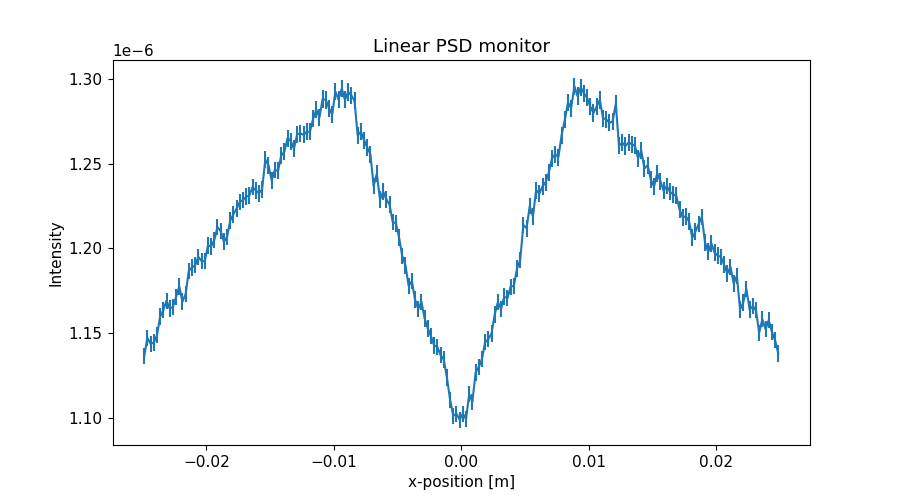

Data behind this chart, as committed beside it:
x_axis, Intensity, Error
-2.487500000000000128e-02, 1.136462004000000070e-06, 4.767397638999999986e-09
-2.462500000000000105e-02, 1.147302131999999909e-06, 4.790081936000000256e-09
-2.437500000000000083e-02, 1.143802625999999955e-06, 4.782771699999999733e-09
-2.412500000000000061e-02, 1.144503216000000031e-06, 4.784237526000000202e-09
-2.387500000000000039e-02, 1.148803428999999962e-06, 4.793217839000000277e-09
-2.362500000000000017e-02, 1.159863635000000015e-06, 4.816237689999999746e-09
-2.337499999999999994e-02, 1.163763457000000086e-06, 4.824327718000000326e-09
-2.312499999999999972e-02, 1.169163969999999917e-06, 4.835510198000000162e-09
-2.287499999999999950e-02, 1.164584749999999989e-06, 4.826032540999999606e-09
-2.262499999999999928e-02, 1.165505370000000104e-06, 4.827941012999999961e-09
-2.237499999999999906e-02, 1.171345928000000069e-06, 4.840022029999999739e-09
-2.212499999999999883e-02, 1.177625712000000053e-06, 4.852981265000000079e-09
-2.187499999999999861e-02, 1.168646334999999966e-06, 4.834444482999999835e-09
-2.162499999999999839e-02, 1.173066865000000018e-06, 4.843580771999999735e-09
-2.137500000000000164e-02, 1.186855050999999916e-06, 4.871949551000000330e-09
-2.112500000000000142e-02, 1.188767348000000091e-06, 4.875889001999999776e-09
-2.087500000000000119e-02, 1.190132998000000106e-06, 4.878703611000000014e-09
-2.062500000000000097e-02, 1.195047716999999974e-06, 4.888753292000000373e-09
-2.037500000000000075e-02, 1.192592211999999938e-06, 4.883836723999999594e-09
-2.012500000000000053e-02, 1.192488400999999976e-06, 4.883516622999999976e-09
-1.987500000000000031e-02, 1.201708746000000036e-06, 4.902361668000000332e-09
-1.962500000000000008e-02, 1.201208774999999997e-06, 4.901341761000000082e-09
-1.937499999999999986e-02, 1.205009620999999964e-06, 4.909092064999999636e-09
-1.912499999999999964e-02, 1.212589457000000023e-06, 4.924507927999999772e-09
-1.887499999999999942e-02, 1.210270129999999939e-06, 4.919797279999999783e-09
-1.862499999999999920e-02, 1.203970922000000010e-06, 4.906978346999999798e-09
-1.837499999999999897e-02, 1.206706536000000018e-06, 4.912541363000000380e-09
-1.812499999999999875e-02, 1.216561738000000041e-06, 4.932560617000000013e-09
-1.787499999999999853e-02, 1.220211597999999913e-06, 4.939965944999999879e-09
-1.762499999999999831e-02, 1.223471957000000041e-06, 4.946562276000000386e-09
-1.737500000000000155e-02, 1.227392096000000014e-06, 4.954481194000000353e-09
-1.712500000000000133e-02, 1.228612319000000089e-06, 4.956943899000000315e-09
-1.687500000000000111e-02, 1.230513000999999953e-06, 4.960778070999999933e-09
-1.662500000000000089e-02, 1.231173195000000028e-06, 4.962109213999999705e-09
-1.637500000000000067e-02, 1.236224937999999954e-06, 4.972376221999999742e-09
-1.612500000000000044e-02, 1.234174042999999942e-06, 4.968154612000000002e-09
-1.587500000000000022e-02, 1.232614246999999972e-06, 4.965014549999999797e-09
-1.562500000000000000e-02, 1.234814677999999900e-06, 4.969445357999999751e-09
-1.537499999999999978e-02, 1.252354290000000065e-06, 5.004614861999999768e-09
-1.512499999999999956e-02, 1.249098641000000081e-06, 4.998211452000000192e-09
-1.487499999999999933e-02, 1.240126166999999941e-06, 4.980113734999999868e-09
-1.462500000000000085e-02, 1.246255785000000053e-06, 4.992417197000000327e-09
-1.437500000000000062e-02, 1.245696062000000105e-06, 4.991296679000000282e-09
-1.412500000000000040e-02, 1.254816186999999995e-06, 5.009535614999999648e-09
-1.387500000000000018e-02, 1.257096295999999905e-06, 5.014085351000000322e-09
-1.362499999999999996e-02, 1.265103700000000047e-06, 5.030020148999999864e-09
-1.337499999999999974e-02, 1.263276880999999929e-06, 5.026397845000000154e-09
-1.312499999999999951e-02, 1.258877100000000075e-06, 5.017637297999999724e-09
-1.287499999999999929e-02, 1.267337357999999910e-06, 5.034470615999999980e-09
-1.262500000000000080e-02, 1.267839059999999981e-06, 5.035470610000000219e-09
-1.237500000000000058e-02, 1.266997932999999917e-06, 5.033797509999999587e-09
-1.212500000000000036e-02, 1.268798432000000062e-06, 5.037374047999999697e-09
-1.187500000000000014e-02, 1.268738803000000069e-06, 5.037256414000000150e-09
-1.162499999999999992e-02, 1.276418462999999921e-06, 5.052478455999999894e-09
-1.137499999999999969e-02, 1.281698845999999992e-06, 5.062919501999999857e-09
-1.112499999999999947e-02, 1.277379290999999990e-06, 5.054381435000000368e-09
-1.087499999999999925e-02, 1.288083103000000010e-06, 5.075617688999999998e-09
-1.062500000000000076e-02, 1.287563420000000041e-06, 5.074594502000000026e-09
-1.037500000000000054e-02, 1.282719889000000061e-06, 5.064937822000000189e-09
-1.012500000000000032e-02, 1.279000297000000076e-06, 5.057589439999999683e-09
... 140 more rows
